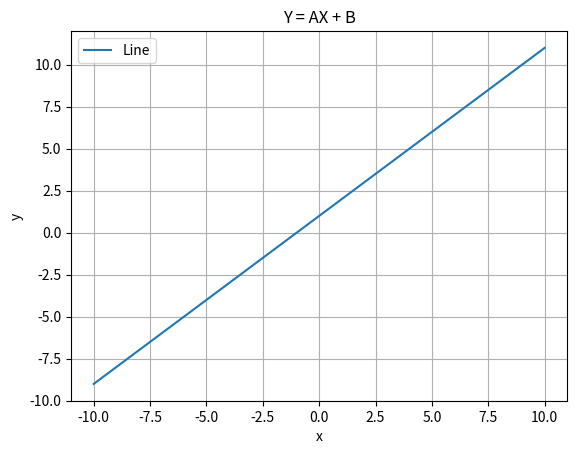

Here is the Python script that generated this plot:
import matplotlib.pyplot as plt
import numpy as np

#Triangle
# Define a range of x values
x = np.linspace(-10, 10, 100)  # 100 points from -10 to 10
# Calculate the corresponding y values for the equation y = x + 1
y = x + 1



plt.plot(x, y, label="Line")
# Add labels and title
plt.xlabel("x")
plt.ylabel("y")
plt.title("Y = AX + B")

# Show the plot
plt.grid(True)  # Optional: Adds a grid to the plot
plt.legend()  # Optional: Adds a legend
plt.show()



